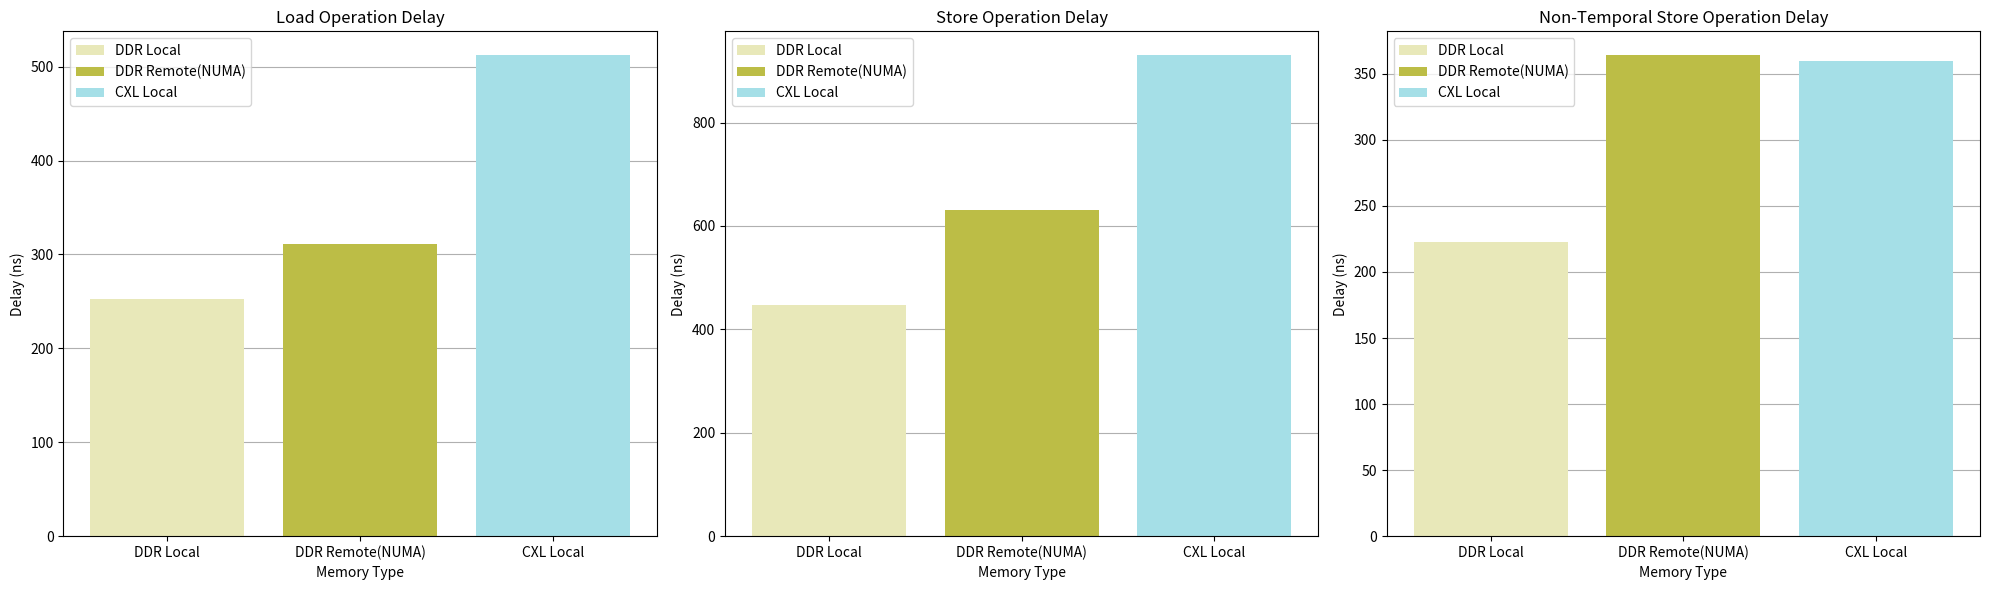

Write the Python code that produced this figure.
import matplotlib.pyplot as plt

# 定义内存类型和操作延迟数据
memory_types = ['DDR Local', 'DDR Remote(NUMA)', 'CXL Local']
load_delays = [253, 311, 512]
store_delays = [447, 631, 930]
nt_store_delays = [223, 364, 360]

# 创建一个大图，包含三个子图
fig, axs = plt.subplots(1, 3, figsize=(20, 6))

# 绘制load操作延迟柱状图
loads_bars=axs[0].bar(memory_types, load_delays, color=['#E8E8B9', '#BCBD46', '#A5DFE7'],zorder=2)
axs[0].set_xlabel('Memory Type')
axs[0].set_ylabel('Delay (ns)')
axs[0].set_title('Load Operation Delay')
axs[0].legend(loads_bars, memory_types)
axs[0].grid(axis='y',zorder=1)


# 绘制store操作延迟柱状图
store_bars=axs[1].bar(memory_types, store_delays, color=['#E8E8B9', '#BCBD46', '#A5DFE7'],zorder=2)
axs[1].set_xlabel('Memory Type')
axs[1].set_ylabel('Delay (ns)')
axs[1].set_title('Store Operation Delay')
axs[1].grid(axis='y',zorder=1)
axs[1].legend(store_bars,memory_types)

# 绘制nt-store操作延迟柱状图
nt_store_bars=axs[2].bar(memory_types, nt_store_delays, color=['#E8E8B9', '#BCBD46', '#A5DFE7'],zorder=2)
axs[2].set_xlabel('Memory Type')
axs[2].set_ylabel('Delay (ns)')
axs[2].set_title('Non-Temporal Store Operation Delay')
axs[2].grid(axis='y',zorder=1)
axs[2].legend(nt_store_bars, memory_types)

plt.tight_layout()
plt.savefig("memo.png")
